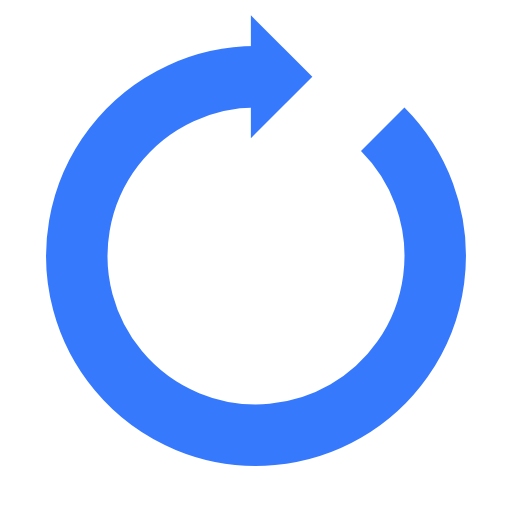
t = 0.00 s
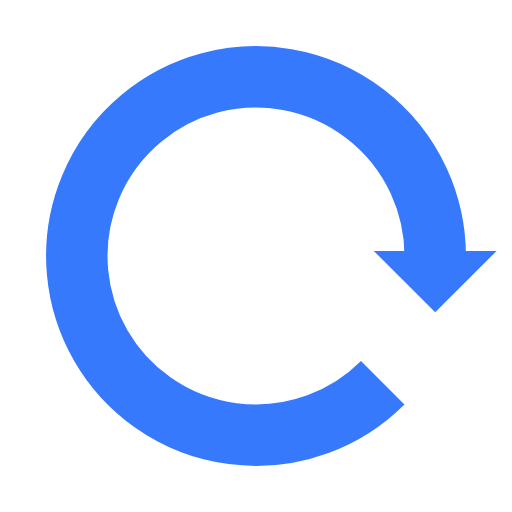
t = 0.25 s
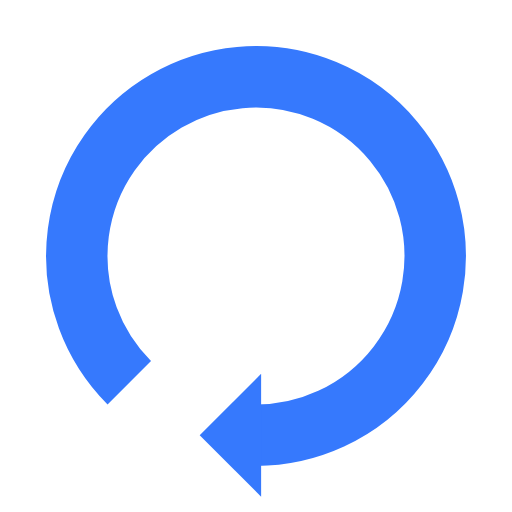
t = 0.50 s
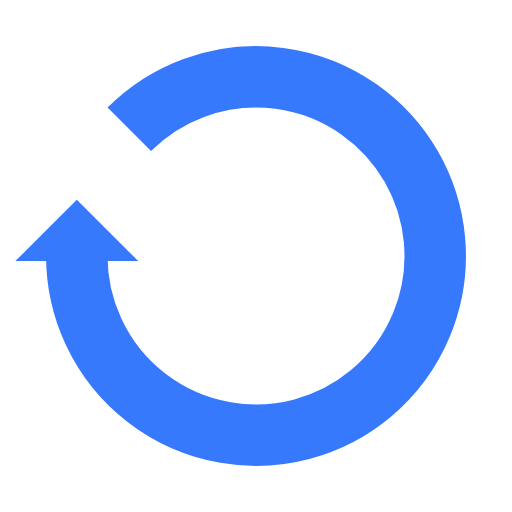
t = 0.75 s

The animated SVG that drew these frames (rendered in a browser with its animation timeline set to each time). Animation: 1 SMIL element (animateTransform=1); one cycle of 1.00 s, repeats indefinitely.

<?xml version="1.0" encoding="utf-8"?>
<svg xmlns="http://www.w3.org/2000/svg" xmlns:xlink="http://www.w3.org/1999/xlink" style="margin: auto; background: rgb(255, 255, 255); display: block; shape-rendering: auto;" width="200px" height="200px" viewBox="0 0 100 100" preserveAspectRatio="xMidYMid">
<g>
  <path d="M50 15A35 35 0 1 0 74.74873734152916 25.251262658470843" fill="none" stroke="#3679fd" stroke-width="12"></path>
  <path d="M49 3L49 27L61 15L49 3" fill="#3679fd"></path>
  <animateTransform attributeName="transform" type="rotate" repeatCount="indefinite" dur="1s" values="0 50 50;360 50 50" keyTimes="0;1"></animateTransform>
</g>
<!-- [ldio] generated by https://loading.io/ --></svg>